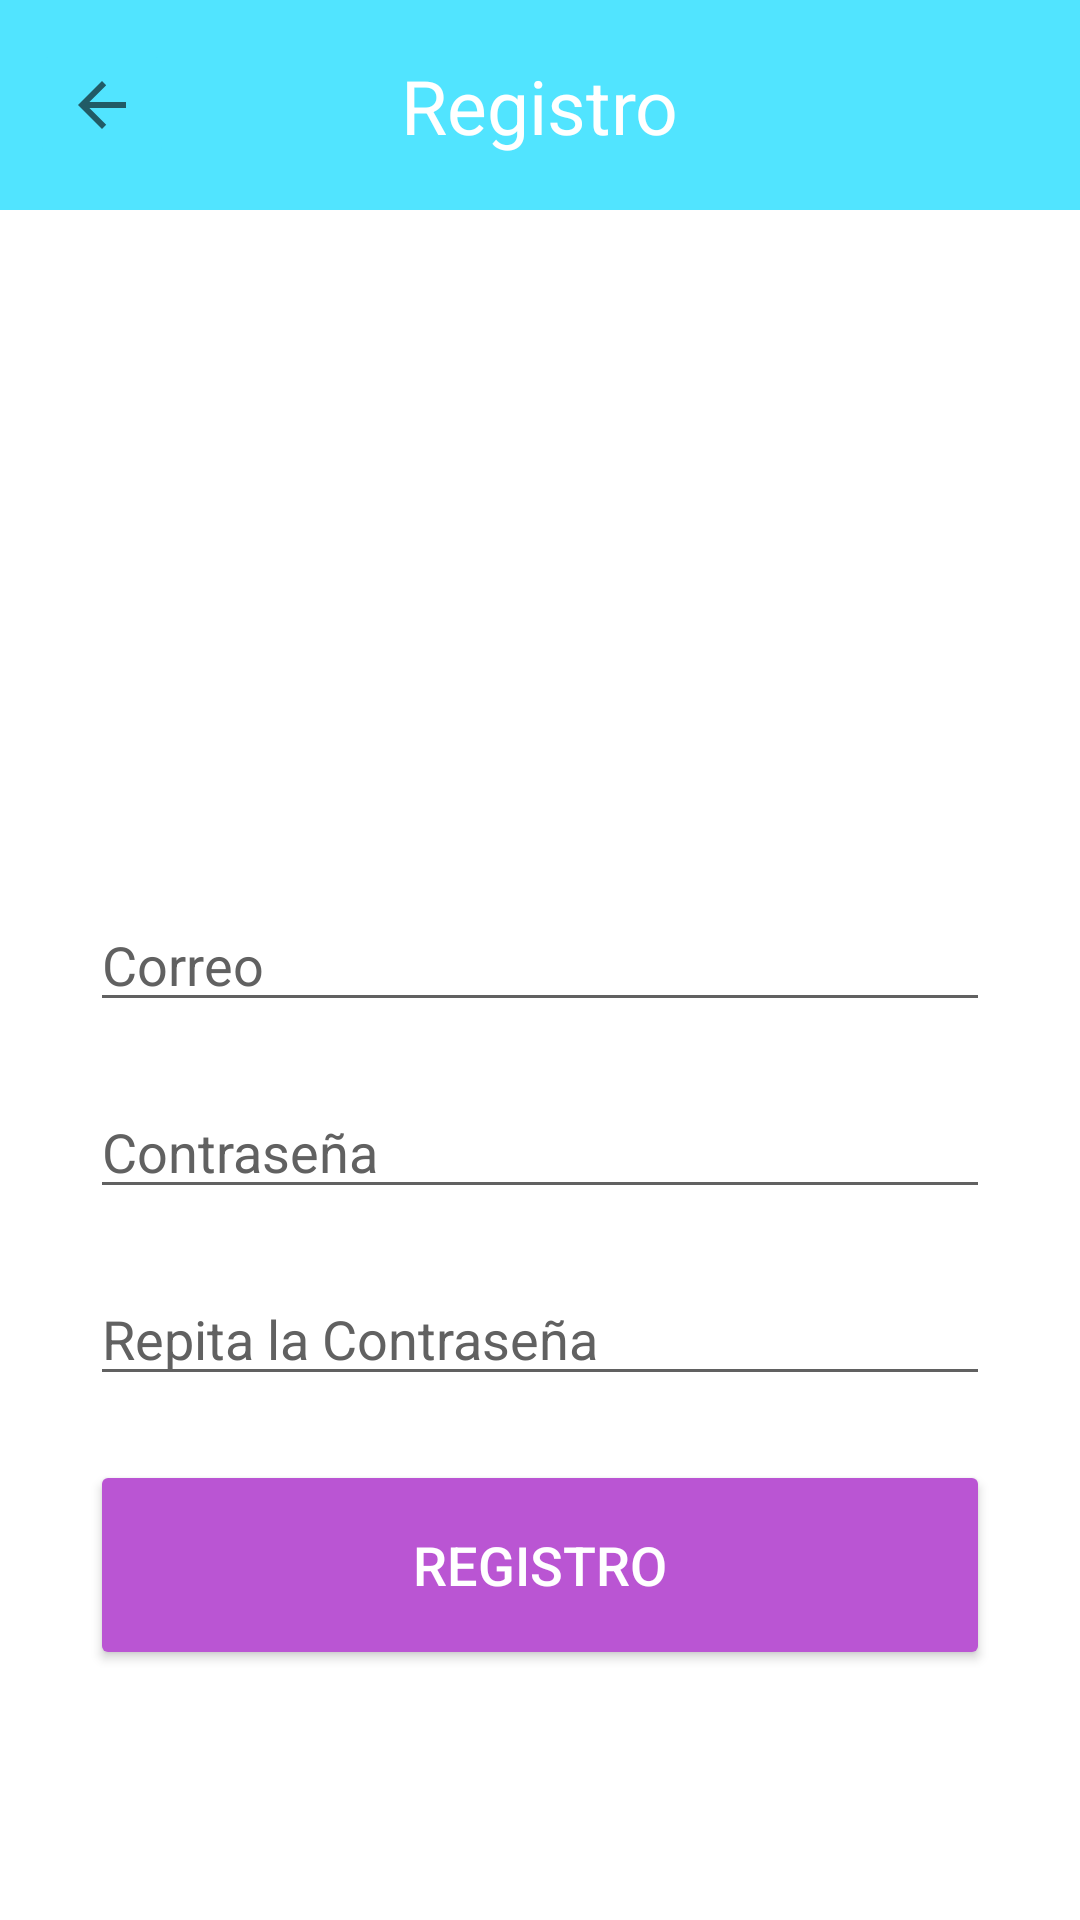

Layout XML and referenced resources for this Android screen:
<!-- AndroidManifest.xml: application theme Theme.SheSave -->
<!-- res/layout/activity_sign_in.xml -->
<?xml version="1.0" encoding="utf-8"?>
<androidx.constraintlayout.widget.ConstraintLayout xmlns:android="http://schemas.android.com/apk/res/android"
    xmlns:app="http://schemas.android.com/apk/res-auto"
    xmlns:tools="http://schemas.android.com/tools"
    android:layout_width="match_parent"
    android:layout_height="match_parent"
    android:background="@color/white"
    tools:context=".SignIn">

    <View
        android:id="@+id/viwBar"
        android:layout_width="wrap_content"
        android:layout_height="70sp"
        android:background="@color/cian_app"
        app:layout_constraintEnd_toEndOf="parent"
        app:layout_constraintStart_toStartOf="parent"
        app:layout_constraintTop_toTopOf="parent" />

    <ImageButton
        android:id="@+id/imgBack"
        android:layout_width="wrap_content"
        android:layout_height="wrap_content"
        android:layout_margin="10sp"
        android:backgroundTint="@color/cian_app"
        app:layout_constraintBottom_toBottomOf="@+id/viwBar"
        app:layout_constraintStart_toStartOf="parent"
        app:layout_constraintTop_toTopOf="@+id/viwBar"
        app:srcCompat="?attr/homeAsUpIndicator"
        tools:ignore="ContentDescription" />

    <TextView
        android:id="@+id/txtSignIn"
        android:layout_width="wrap_content"
        android:layout_height="wrap_content"
        android:text="@string/txtSignIn"
        android:textColor="@color/white"
        android:textSize="25sp"
        app:layout_constraintBottom_toBottomOf="@+id/viwBar"
        app:layout_constraintEnd_toEndOf="parent"
        app:layout_constraintStart_toStartOf="parent"
        app:layout_constraintTop_toTopOf="parent" />

    <ImageView
        android:id="@+id/imgLogo"
        android:layout_width="200sp"
        android:layout_height="200sp"
        app:layout_constraintBottom_toTopOf="@+id/edtEmail"
        app:layout_constraintEnd_toEndOf="parent"
        app:layout_constraintStart_toStartOf="parent"
        app:layout_constraintTop_toBottomOf="@+id/viwBar"
        app:srcCompat="@drawable/icon_logo"
        tools:ignore="ContentDescription" />

    <EditText
        android:id="@+id/edtEmail"
        android:layout_width="300sp"
        android:layout_height="wrap_content"
        android:autofillHints=""
        android:backgroundTint="@color/md_grey_700"
        android:hint="@string/txtEmail"
        android:inputType="textEmailAddress"
        android:textColor="@color/md_grey_700"
        android:textColorHint="@color/md_grey_700"
        app:layout_constraintBottom_toBottomOf="parent"
        app:layout_constraintEnd_toEndOf="parent"
        app:layout_constraintStart_toStartOf="parent"
        app:layout_constraintTop_toTopOf="parent"
        tools:ignore="TextFields" />

    <EditText
        android:id="@+id/edtPassword"
        android:layout_width="300sp"
        android:layout_height="wrap_content"
        android:autofillHints=""
        android:backgroundTint="@color/md_grey_700"
        android:hint="@string/txtPassword"
        android:inputType="textPassword"
        android:textColor="@color/md_grey_700"
        android:textColorHint="@color/md_grey_700"
        app:layout_constraintBottom_toTopOf="@+id/edtRPassword"
        app:layout_constraintEnd_toEndOf="parent"
        app:layout_constraintStart_toStartOf="parent"
        app:layout_constraintTop_toBottomOf="@+id/edtEmail"
        tools:ignore="TextFields" />

    <EditText
        android:id="@+id/edtRPassword"
        android:layout_width="300sp"
        android:layout_height="wrap_content"
        android:autofillHints=""
        android:backgroundTint="@color/md_grey_700"
        android:hint="@string/txtRPassword"
        android:inputType="textPassword"
        android:textColor="@color/md_grey_700"
        android:textColorHint="@color/md_grey_700"
        app:layout_constraintBottom_toTopOf="@+id/btnSignIn"
        app:layout_constraintEnd_toEndOf="parent"
        app:layout_constraintStart_toStartOf="parent"
        app:layout_constraintTop_toBottomOf="@+id/edtPassword"
        tools:ignore="TextFields" />

    <Button
        android:id="@+id/btnSignIn"
        android:layout_width="300sp"
        android:layout_height="70sp"
        android:backgroundTint="@color/purple_app"
        android:text="@string/txtSignIn"
        android:textColor="@color/white"
        android:textSize="18sp"
        app:layout_constraintBottom_toBottomOf="parent"
        app:layout_constraintEnd_toEndOf="parent"
        app:layout_constraintStart_toStartOf="parent"
        app:layout_constraintTop_toBottomOf="@+id/edtPassword" />

</androidx.constraintlayout.widget.ConstraintLayout>
<!-- resources referenced by this layout -->
<resources>
  <color name="cian_app">#51E4FF</color>
  <color name="md_grey_700">#616161</color>
  <color name="purple_app">#BA55D3</color>
  <color name="white">#FFFFFFFF</color>
  <string name="txtEmail">Correo</string>
  <string name="txtPassword">Contraseña</string>
  <string name="txtRPassword">Repita la Contraseña</string>
  <string name="txtSignIn">Registro</string>
  <style name="Theme.SheSave" parent="Theme.MaterialComponents.DayNight.DarkActionBar">
          
          <item name="colorPrimary">@color/cian_app</item>
          <item name="colorPrimaryVariant">@color/cian_app</item>
          <item name="colorOnPrimary">@color/white</item>
          
          <item name="colorSecondary">@color/purple_app</item>
          <item name="colorSecondaryVariant">@color/purple_app</item>
          <item name="colorOnSecondary">@color/white</item>
          
          <item name="android:statusBarColor">@color/cian_app</item>
          
          <item name="android:navigationBarColor">@color/white</item>
      </style>
</resources>
